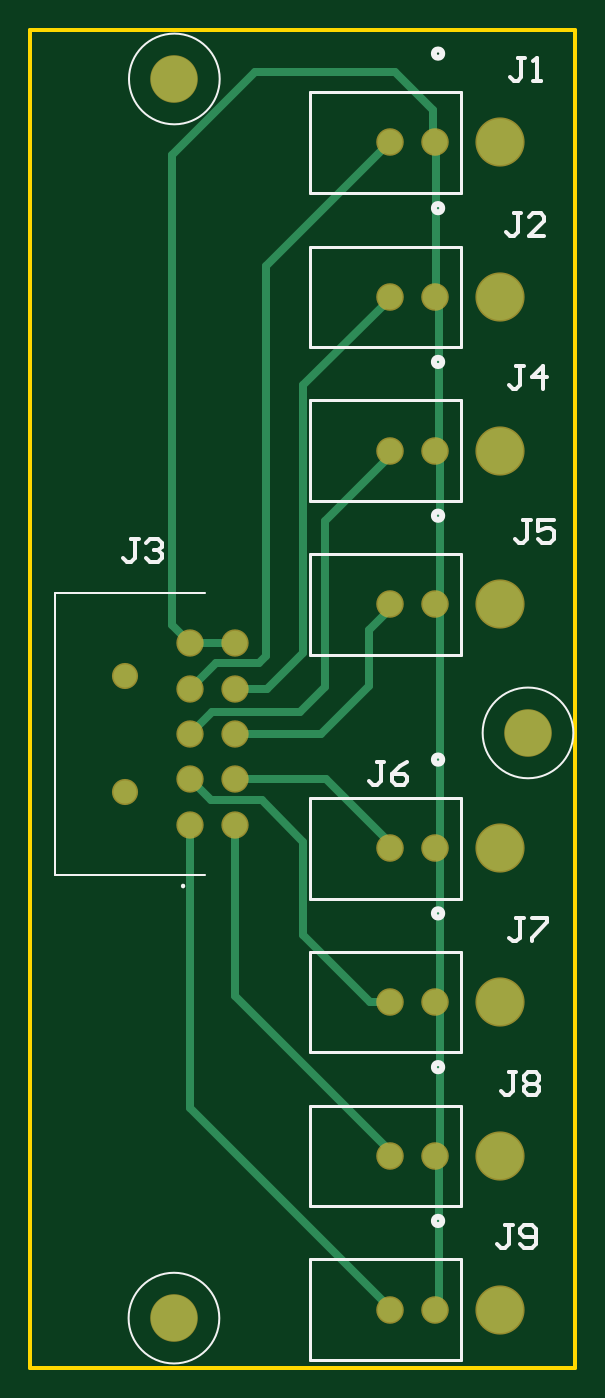
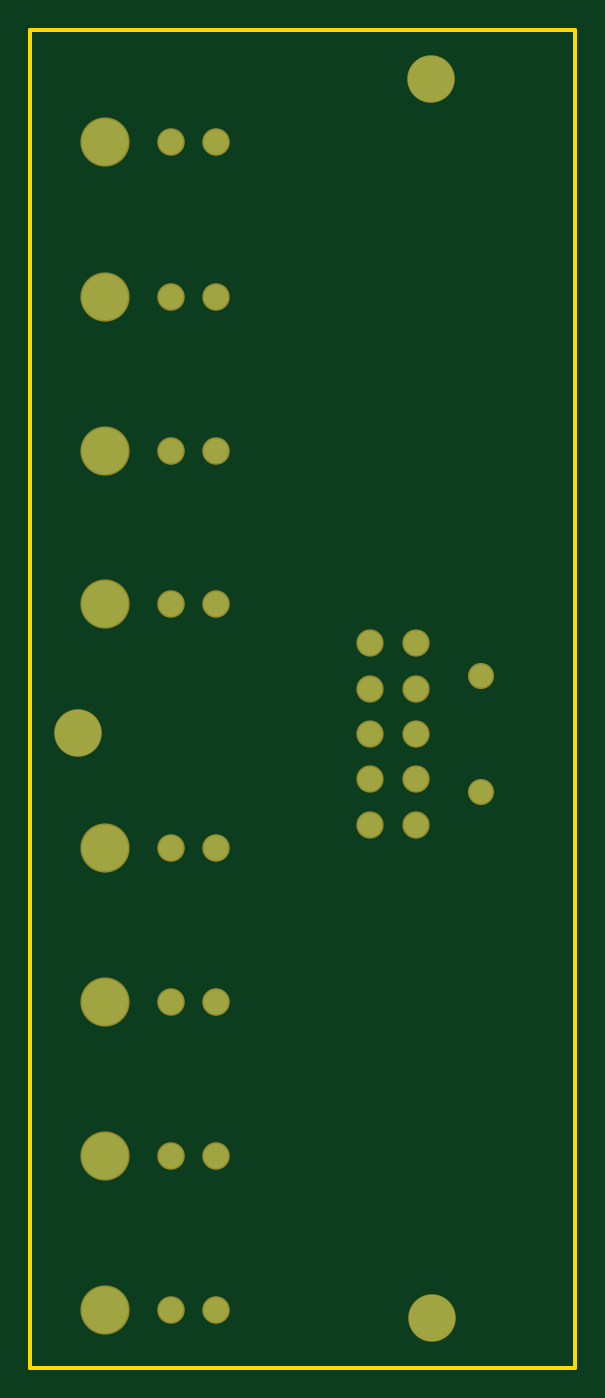
Circuit board: 7 layer files. Board 36.1 x 88.5 mm.
- bottom_copper: HubBoard.GBL (1186 bytes)
- bottom_mask: HubBoard.GBS (1158 bytes)
- outline: HubBoard.GKO (647 bytes)
- outline: HubBoard.GM1 (271 bytes)
- top_copper: HubBoard.GTL (2647 bytes)
- top_silk: HubBoard.GTO (4197 bytes)
- top_mask: HubBoard.GTS (1157 bytes)

=== bottom_copper: HubBoard.GBL ===
G04*
G04 #@! TF.GenerationSoftware,Altium Limited,Altium Designer,21.6.4 (81)*
G04*
G04 Layer_Physical_Order=2*
G04 Layer_Color=16711680*
%FSLAX25Y25*%
%MOIN*%
G70*
G04*
G04 #@! TF.SameCoordinates,D5AC2A0C-6B64-4F22-A7EC-2E28CE3556BC*
G04*
G04*
G04 #@! TF.FilePolarity,Positive*
G04*
G01*
G75*
%ADD20C,0.06319*%
%ADD21C,0.06004*%
%ADD22C,0.06378*%
%ADD23C,0.12008*%
%ADD24C,0.12000*%
D20*
X303189Y-100722D02*
D03*
Y-88911D02*
D03*
Y-77100D02*
D03*
Y-65289D02*
D03*
Y-53478D02*
D03*
X315000Y-100722D02*
D03*
Y-88911D02*
D03*
Y-77100D02*
D03*
Y-65289D02*
D03*
Y-53478D02*
D03*
D21*
X286181Y-61942D02*
D03*
Y-92257D02*
D03*
D22*
X366992Y-186946D02*
D03*
X355181D02*
D03*
X366992Y-146900D02*
D03*
X355181D02*
D03*
X366992Y-106854D02*
D03*
X355181D02*
D03*
X366992Y-43337D02*
D03*
X355181D02*
D03*
X366992Y-3291D02*
D03*
X355181D02*
D03*
X366992Y77000D02*
D03*
X355181D02*
D03*
X366992Y36754D02*
D03*
X355181D02*
D03*
X366992Y-226991D02*
D03*
X355181D02*
D03*
D23*
X384000Y-186946D02*
D03*
Y-146900D02*
D03*
Y-106854D02*
D03*
Y-43337D02*
D03*
Y-3291D02*
D03*
Y77000D02*
D03*
Y36754D02*
D03*
Y-226991D02*
D03*
D24*
X391200Y-76800D02*
D03*
X299100Y93500D02*
D03*
X299000Y-229200D02*
D03*
M02*

=== bottom_mask: HubBoard.GBS ===
G04*
G04 #@! TF.GenerationSoftware,Altium Limited,Altium Designer,21.6.4 (81)*
G04*
G04 Layer_Color=16711935*
%FSLAX25Y25*%
%MOIN*%
G70*
G04*
G04 #@! TF.SameCoordinates,D5AC2A0C-6B64-4F22-A7EC-2E28CE3556BC*
G04*
G04*
G04 #@! TF.FilePolarity,Negative*
G04*
G01*
G75*
%ADD14C,0.07119*%
%ADD15C,0.06804*%
%ADD16C,0.07178*%
%ADD17C,0.12808*%
%ADD18C,0.12394*%
D14*
X303189Y-100722D02*
D03*
Y-88911D02*
D03*
Y-77100D02*
D03*
Y-65289D02*
D03*
Y-53478D02*
D03*
X315000Y-100722D02*
D03*
Y-88911D02*
D03*
Y-77100D02*
D03*
Y-65289D02*
D03*
Y-53478D02*
D03*
D15*
X286181Y-61942D02*
D03*
Y-92257D02*
D03*
D16*
X366992Y-186946D02*
D03*
X355181D02*
D03*
X366992Y-146900D02*
D03*
X355181D02*
D03*
X366992Y-106854D02*
D03*
X355181D02*
D03*
X366992Y-43337D02*
D03*
X355181D02*
D03*
X366992Y-3291D02*
D03*
X355181D02*
D03*
X366992Y77000D02*
D03*
X355181D02*
D03*
X366992Y36754D02*
D03*
X355181D02*
D03*
X366992Y-226991D02*
D03*
X355181D02*
D03*
D17*
X384000Y-186946D02*
D03*
Y-146900D02*
D03*
Y-106854D02*
D03*
Y-43337D02*
D03*
Y-3291D02*
D03*
Y77000D02*
D03*
Y36754D02*
D03*
Y-226991D02*
D03*
D18*
X391200Y-76800D02*
D03*
X299100Y93500D02*
D03*
X299000Y-229200D02*
D03*
M02*

=== outline: HubBoard.GKO ===
G04*
G04 #@! TF.GenerationSoftware,Altium Limited,Altium Designer,21.6.4 (81)*
G04*
G04 Layer_Color=16711935*
%FSLAX25Y25*%
%MOIN*%
G70*
G04*
G04 #@! TF.SameCoordinates,D5AC2A0C-6B64-4F22-A7EC-2E28CE3556BC*
G04*
G04*
G04 #@! TF.FilePolarity,Positive*
G04*
G01*
G75*
%ADD13C,0.01000*%
D13*
X261600Y27363D02*
Y33086D01*
Y24502D02*
Y27363D01*
Y33086D02*
Y35947D01*
Y41669D01*
Y18493D02*
Y24502D01*
X261600Y-242126D02*
Y-154320D01*
X261600Y18493D02*
X261600Y18493D01*
Y83823D02*
Y106299D01*
Y41669D02*
Y83823D01*
X403543Y-242126D02*
Y106299D01*
X261600Y-242126D02*
X403543D01*
X261600Y18493D02*
X261600Y-154320D01*
X261600Y106299D02*
X403543D01*
M02*

=== outline: HubBoard.GM1 ===
G04*
G04 #@! TF.GenerationSoftware,Altium Limited,Altium Designer,21.6.4 (81)*
G04*
G04 Layer_Color=16711935*
%FSLAX25Y25*%
%MOIN*%
G70*
G04*
G04 #@! TF.SameCoordinates,D5AC2A0C-6B64-4F22-A7EC-2E28CE3556BC*
G04*
G04*
G04 #@! TF.FilePolarity,Positive*
G04*
G01*
G75*
M02*

=== top_copper: HubBoard.GTL ===
G04*
G04 #@! TF.GenerationSoftware,Altium Limited,Altium Designer,21.6.4 (81)*
G04*
G04 Layer_Physical_Order=1*
G04 Layer_Color=255*
%FSLAX25Y25*%
%MOIN*%
G70*
G04*
G04 #@! TF.SameCoordinates,D5AC2A0C-6B64-4F22-A7EC-2E28CE3556BC*
G04*
G04*
G04 #@! TF.FilePolarity,Positive*
G04*
G01*
G75*
%ADD19C,0.02000*%
%ADD20C,0.06319*%
%ADD21C,0.06004*%
%ADD22C,0.06378*%
%ADD23C,0.12008*%
%ADD24C,0.12000*%
D19*
X320000Y95300D02*
X356500D01*
X298400Y73700D02*
X320000Y95300D01*
X298400Y-48689D02*
Y73700D01*
Y-48689D02*
X303189Y-53478D01*
X315000Y-145354D02*
X356592Y-186946D01*
X315000Y-145354D02*
Y-100722D01*
X303189Y-174492D02*
Y-100722D01*
Y-174492D02*
X355689Y-226991D01*
X332600Y-129400D02*
X350100Y-146900D01*
X356592D01*
X321800Y-94400D02*
X332600Y-105200D01*
Y-129400D02*
Y-105200D01*
X308678Y-94400D02*
X321800D01*
X303189Y-88911D02*
X308678Y-94400D01*
X315000Y-88911D02*
X338648D01*
X356592Y-106854D01*
X349900Y-50029D02*
X356592Y-43337D01*
X349900Y-64500D02*
Y-50029D01*
X337300Y-77100D02*
X349900Y-64500D01*
X315000Y-77100D02*
X337300D01*
X303189D02*
X308989Y-71300D01*
X331800D01*
X338300Y-64800D01*
Y-21583D01*
X356592Y-3291D01*
X332600Y-55900D02*
Y13673D01*
X355681Y36754D01*
X323211Y-65289D02*
X332600Y-55900D01*
X315000Y-65289D02*
X323211D01*
X303189D02*
X309878Y-58600D01*
X321133D01*
X322925Y-56808D01*
Y44744D01*
X355181Y77000D01*
X303189Y-53478D02*
X315000D01*
X367500Y-226991D02*
X367951Y-226540D01*
Y-187397D02*
X368403Y-186946D01*
X367951Y-226540D02*
Y-187397D01*
X368403Y-186946D02*
Y-146900D01*
Y-106854D01*
Y-43337D01*
Y-3291D01*
X367947Y-2836D02*
Y36299D01*
Y-2836D02*
X368403Y-3291D01*
X367492Y36754D02*
X367947Y36299D01*
X367242Y37004D02*
X367492Y36754D01*
X367242Y37004D02*
Y76750D01*
X366992Y77000D02*
X367242Y76750D01*
X366400Y77592D02*
X366992Y77000D01*
X366400Y77592D02*
Y85400D01*
X356500Y95300D02*
X366400Y85400D01*
D20*
X303189Y-100722D02*
D03*
Y-88911D02*
D03*
Y-77100D02*
D03*
Y-65289D02*
D03*
Y-53478D02*
D03*
X315000Y-100722D02*
D03*
Y-88911D02*
D03*
Y-77100D02*
D03*
Y-65289D02*
D03*
Y-53478D02*
D03*
D21*
X286181Y-61942D02*
D03*
Y-92257D02*
D03*
D22*
X366992Y-186946D02*
D03*
X355181D02*
D03*
X366992Y-146900D02*
D03*
X355181D02*
D03*
X366992Y-106854D02*
D03*
X355181D02*
D03*
X366992Y-43337D02*
D03*
X355181D02*
D03*
X366992Y-3291D02*
D03*
X355181D02*
D03*
X366992Y77000D02*
D03*
X355181D02*
D03*
X366992Y36754D02*
D03*
X355181D02*
D03*
X366992Y-226991D02*
D03*
X355181D02*
D03*
D23*
X384000Y-186946D02*
D03*
Y-146900D02*
D03*
Y-106854D02*
D03*
Y-43337D02*
D03*
Y-3291D02*
D03*
Y77000D02*
D03*
Y36754D02*
D03*
Y-226991D02*
D03*
D24*
X391200Y-76800D02*
D03*
X299100Y93500D02*
D03*
X299000Y-229200D02*
D03*
M02*

=== top_silk: HubBoard.GTO ===
G04*
G04 #@! TF.GenerationSoftware,Altium Limited,Altium Designer,21.6.4 (81)*
G04*
G04 Layer_Color=65535*
%FSLAX25Y25*%
%MOIN*%
G70*
G04*
G04 #@! TF.SameCoordinates,D5AC2A0C-6B64-4F22-A7EC-2E28CE3556BC*
G04*
G04*
G04 #@! TF.FilePolarity,Positive*
G04*
G01*
G75*
%ADD10C,0.00787*%
%ADD11C,0.01575*%
%ADD12C,0.00394*%
%ADD13C,0.01000*%
D10*
X301378Y-116470D02*
G03*
X301378Y-116864I0J-197D01*
G01*
D02*
G03*
X301378Y-116470I0J197D01*
G01*
X373882Y-200036D02*
Y-173855D01*
X334512D02*
X373882D01*
X334512Y-200036D02*
Y-173855D01*
Y-200036D02*
X373882D01*
Y-159991D02*
Y-133809D01*
X334512D02*
X373882D01*
X334512Y-159991D02*
Y-133809D01*
Y-159991D02*
X373882D01*
Y-119945D02*
Y-93764D01*
X334512D02*
X373882D01*
X334512Y-119945D02*
Y-93764D01*
Y-119945D02*
X373882D01*
Y-56428D02*
Y-30247D01*
X334512D02*
X373882D01*
X334512Y-56428D02*
Y-30247D01*
Y-56428D02*
X373882D01*
Y-16382D02*
Y9799D01*
X334512D02*
X373882D01*
X334512Y-16382D02*
Y9799D01*
Y-16382D02*
X373882D01*
Y63910D02*
Y90091D01*
X334512D02*
X373882D01*
X334512Y63910D02*
Y90091D01*
Y63910D02*
X373882D01*
Y23664D02*
Y49845D01*
X334512D02*
X373882D01*
X334512Y23664D02*
Y49845D01*
Y23664D02*
X373882D01*
Y-240082D02*
Y-213901D01*
X334512D02*
X373882D01*
X334512Y-240082D02*
Y-213901D01*
Y-240082D02*
X373882D01*
D11*
X368856Y-163843D02*
G03*
X368856Y-163843I-1080J0D01*
G01*
Y-123798D02*
G03*
X368856Y-123798I-1080J0D01*
G01*
Y-83752D02*
G03*
X368856Y-83752I-1080J0D01*
G01*
Y-20235D02*
G03*
X368856Y-20235I-1080J0D01*
G01*
Y19811D02*
G03*
X368856Y19811I-1080J0D01*
G01*
Y100102D02*
G03*
X368856Y100102I-1080J0D01*
G01*
Y59857D02*
G03*
X368856Y59857I-1080J0D01*
G01*
Y-203889D02*
G03*
X368856Y-203889I-1080J0D01*
G01*
D12*
X403011Y-76800D02*
G03*
X403011Y-76800I-11811J0D01*
G01*
X310911Y93500D02*
G03*
X310911Y93500I-11811J0D01*
G01*
X310811Y-229200D02*
G03*
X310811Y-229200I-11811J0D01*
G01*
X268071Y-40387D02*
X307087D01*
X268071Y-113813D02*
Y-40387D01*
Y-113813D02*
X307087D01*
D13*
X289833Y-26276D02*
X287833D01*
X288833D01*
Y-31274D01*
X287833Y-32274D01*
X286834D01*
X285834Y-31274D01*
X291832Y-27276D02*
X292832Y-26276D01*
X294831D01*
X295831Y-27276D01*
Y-28275D01*
X294831Y-29275D01*
X293831D01*
X294831D01*
X295831Y-30275D01*
Y-31274D01*
X294831Y-32274D01*
X292832D01*
X291832Y-31274D01*
X387193Y-205001D02*
X385193D01*
X386193D01*
Y-209999D01*
X385193Y-210999D01*
X384193D01*
X383194Y-209999D01*
X389192D02*
X390192Y-210999D01*
X392191D01*
X393191Y-209999D01*
Y-206001D01*
X392191Y-205001D01*
X390192D01*
X389192Y-206001D01*
Y-207000D01*
X390192Y-208000D01*
X393191D01*
X388190Y-165101D02*
X386191D01*
X387190D01*
Y-170099D01*
X386191Y-171099D01*
X385191D01*
X384191Y-170099D01*
X390189Y-166101D02*
X391189Y-165101D01*
X393188D01*
X394188Y-166101D01*
Y-167100D01*
X393188Y-168100D01*
X394188Y-169100D01*
Y-170099D01*
X393188Y-171099D01*
X391189D01*
X390189Y-170099D01*
Y-169100D01*
X391189Y-168100D01*
X390189Y-167100D01*
Y-166101D01*
X391189Y-168100D02*
X393188D01*
X390190Y-125101D02*
X388191D01*
X389190D01*
Y-130099D01*
X388191Y-131099D01*
X387191D01*
X386191Y-130099D01*
X392189Y-125101D02*
X396188D01*
Y-126101D01*
X392189Y-130099D01*
Y-131099D01*
X353790Y-84401D02*
X351790D01*
X352790D01*
Y-89399D01*
X351790Y-90399D01*
X350791D01*
X349791Y-89399D01*
X359788Y-84401D02*
X357789Y-85401D01*
X355789Y-87400D01*
Y-89399D01*
X356789Y-90399D01*
X358788D01*
X359788Y-89399D01*
Y-88400D01*
X358788Y-87400D01*
X355789D01*
X391890Y-21338D02*
X389891D01*
X390890D01*
Y-26337D01*
X389891Y-27336D01*
X388891D01*
X387891Y-26337D01*
X397888Y-21338D02*
X393889D01*
Y-24337D01*
X395889Y-23337D01*
X396888D01*
X397888Y-24337D01*
Y-26337D01*
X396888Y-27336D01*
X394889D01*
X393889Y-26337D01*
X390190Y18808D02*
X388191D01*
X389190D01*
Y13809D01*
X388191Y12810D01*
X387191D01*
X386191Y13809D01*
X395188Y12810D02*
Y18808D01*
X392189Y15809D01*
X396188D01*
X389490Y58553D02*
X387490D01*
X388490D01*
Y53555D01*
X387490Y52555D01*
X386491D01*
X385491Y53555D01*
X395488Y52555D02*
X391489D01*
X395488Y56554D01*
Y57554D01*
X394488Y58553D01*
X392489D01*
X391489Y57554D01*
X390492Y99053D02*
X388493D01*
X389493D01*
Y94055D01*
X388493Y93055D01*
X387493D01*
X386493Y94055D01*
X392492Y93055D02*
X394491D01*
X393491D01*
Y99053D01*
X392492Y98054D01*
M02*

=== top_mask: HubBoard.GTS ===
G04*
G04 #@! TF.GenerationSoftware,Altium Limited,Altium Designer,21.6.4 (81)*
G04*
G04 Layer_Color=8388736*
%FSLAX25Y25*%
%MOIN*%
G70*
G04*
G04 #@! TF.SameCoordinates,D5AC2A0C-6B64-4F22-A7EC-2E28CE3556BC*
G04*
G04*
G04 #@! TF.FilePolarity,Negative*
G04*
G01*
G75*
%ADD14C,0.07119*%
%ADD15C,0.06804*%
%ADD16C,0.07178*%
%ADD17C,0.12808*%
%ADD18C,0.12394*%
D14*
X303189Y-100722D02*
D03*
Y-88911D02*
D03*
Y-77100D02*
D03*
Y-65289D02*
D03*
Y-53478D02*
D03*
X315000Y-100722D02*
D03*
Y-88911D02*
D03*
Y-77100D02*
D03*
Y-65289D02*
D03*
Y-53478D02*
D03*
D15*
X286181Y-61942D02*
D03*
Y-92257D02*
D03*
D16*
X366992Y-186946D02*
D03*
X355181D02*
D03*
X366992Y-146900D02*
D03*
X355181D02*
D03*
X366992Y-106854D02*
D03*
X355181D02*
D03*
X366992Y-43337D02*
D03*
X355181D02*
D03*
X366992Y-3291D02*
D03*
X355181D02*
D03*
X366992Y77000D02*
D03*
X355181D02*
D03*
X366992Y36754D02*
D03*
X355181D02*
D03*
X366992Y-226991D02*
D03*
X355181D02*
D03*
D17*
X384000Y-186946D02*
D03*
Y-146900D02*
D03*
Y-106854D02*
D03*
Y-43337D02*
D03*
Y-3291D02*
D03*
Y77000D02*
D03*
Y36754D02*
D03*
Y-226991D02*
D03*
D18*
X391200Y-76800D02*
D03*
X299100Y93500D02*
D03*
X299000Y-229200D02*
D03*
M02*

